Run: headless pygame with SDL's dummy video driver; simulated clock (each Clock.tick advances the game by its frame time, no real sleeping); random seed 0; keys injected as events and as key.get_pressed() state; mouse plan: one left click at the window centre at the start of phase 2, then a move to the lower-right quarter at the start of phase 3.
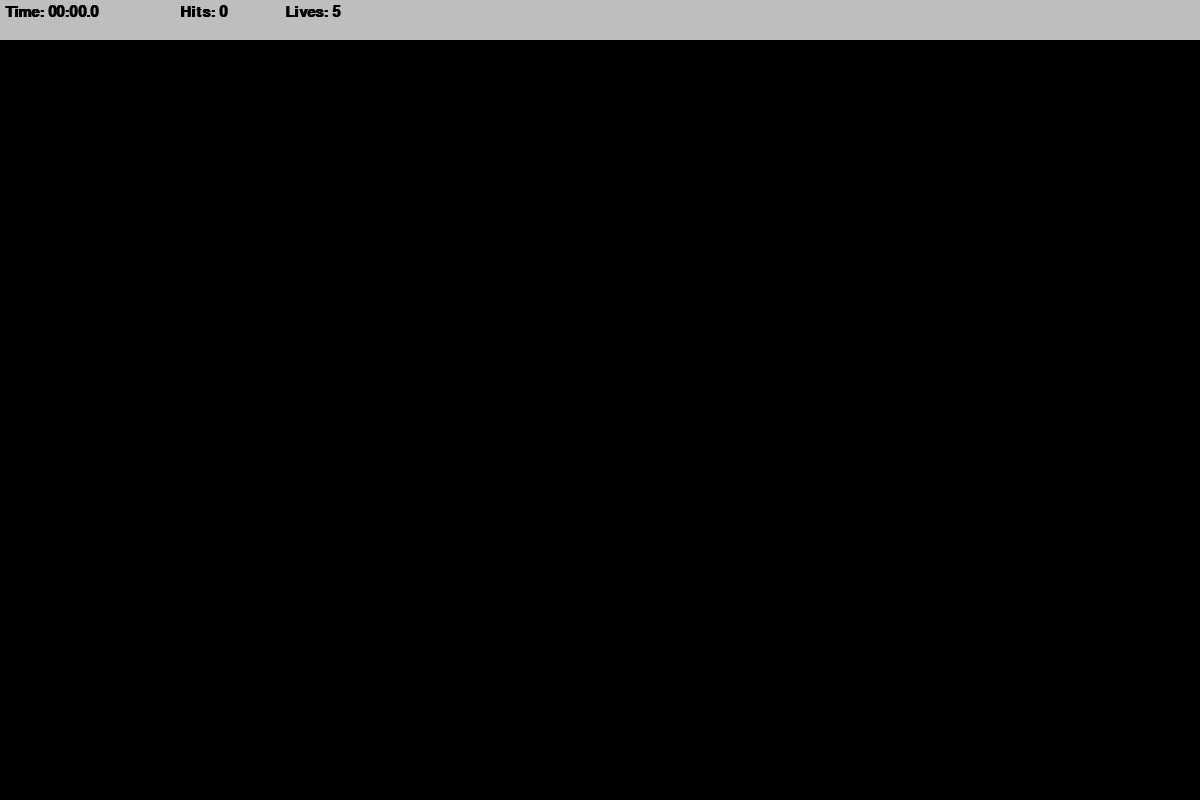
Frame 1 of 4 · flips 1–60 · no input
Frame 2 of 4 · flips 61–180 · clicked the window centre · tapped SPACE, RETURN · held RIGHT (→), D · screen unchanged from frame 1, image omitted
Frame 3 of 4 · flips 181–300 · moved the mouse to the lower-right quarter · held DOWN (↓), S · screen unchanged from frame 2, image omitted
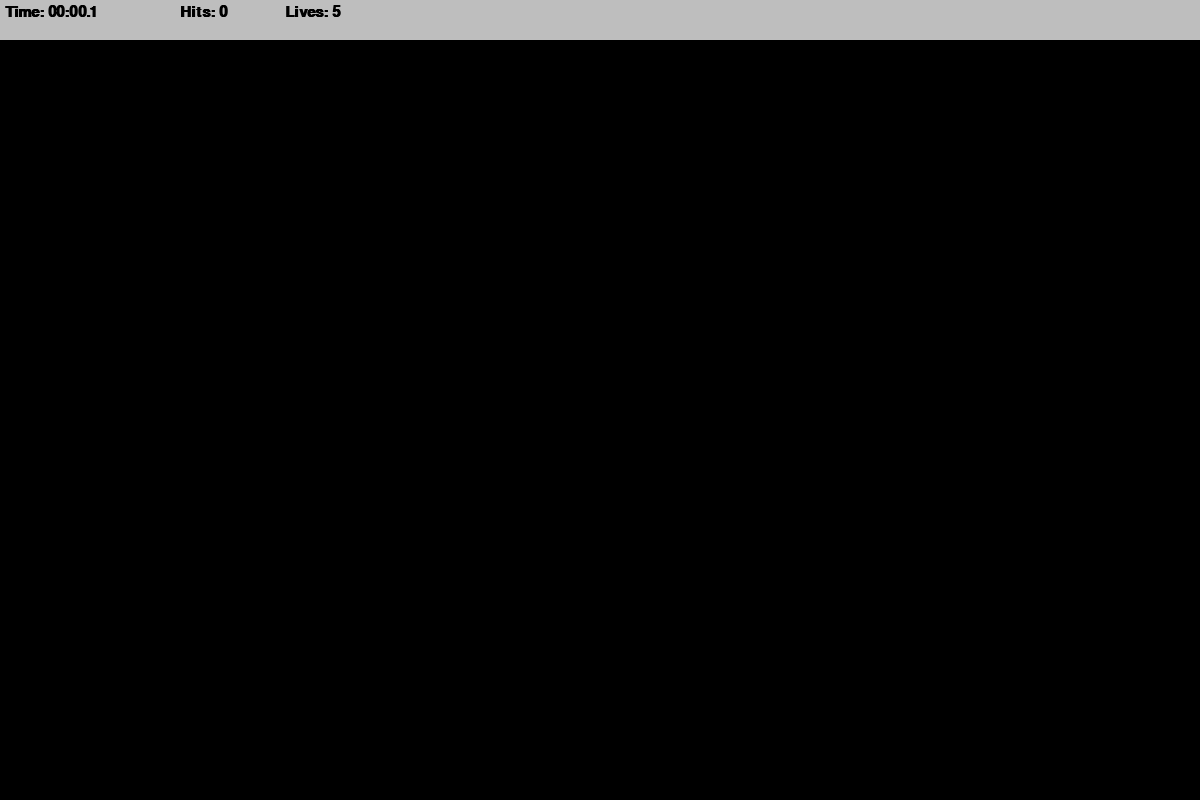
Frame 4 of 4 · flips 301–420 · held LEFT (←), A, UP (↑), W

The pygame program that drew these frames:

import pygame
import math
import random
import time

pygame.init()

WIDTH, HEIGHT = 1200, 800

window = pygame.display.set_mode((WIDTH, HEIGHT))
pygame.display.set_caption("Aim Trainer")

TARGET_INCREMENT = 800
TARGET_EVENT = pygame.USEREVENT
TARGET_PADDING = 30

LIVES = 5

FONT = pygame.font.SysFont("Arial", 22, True)
HEADER_HEIGHT = 40

class Target:
    MAX_SIZE = 30
    GROWTH_RATE = 0.2
    COLOR = "red"
    SECOND_COLOR = "white"

    def __init__(self, x, y):
        self.x = x 
        self.y = y
        self.size = 0
        self.grow = True

    def update(self):
        if self.size + self.GROWTH_RATE >= self.MAX_SIZE:
            self.grow = False

        if self.grow:
            self.size += self.GROWTH_RATE
        else:
            self.size -= self.GROWTH_RATE
        
    def draw_target(self, window):
        pygame.draw.circle(window, self.COLOR, (self.x, self.y), self.size)
        pygame.draw.circle(window, self.SECOND_COLOR, (self.x, self.y), self.size * 0.8)
        pygame.draw.circle(window, self.COLOR, (self.x, self.y), self.size * 0.6)
        pygame.draw.circle(window, self.SECOND_COLOR, (self.x, self.y), self.size * 0.4)


    def collide(self, x, y):
        dis = math.sqrt((x - self.x)**2 + (y - self.y)**2)
        return dis <= self.size
    

def format_time(secs):
    millisec = math.floor(int(secs * 1000 % 1000) / 100)
    seconds = int(round(secs % 60, 1))
    min = int(secs // 60)

    return f"{min:02d}:{seconds:02d}.{millisec}"

def draw_header(window, targets_pressed, targets_missed, elapsed_time):
    pygame.draw.rect(window, "grey", (0, 0, WIDTH, HEADER_HEIGHT))

    time_label = FONT.render(f"Time: {format_time(elapsed_time)}", 1, "black")
    hits_label = FONT.render(f"Hits: {targets_pressed}", 1, "black" )
    lives_label = FONT.render(f"Lives: {LIVES - targets_missed}", 1, "black")

    window.blit(time_label, (5, 5))
    window.blit(hits_label, (180, 5))
    window.blit(lives_label, (285, 5))

def end_screen(window, elapsed_time, targets_pressed, targets_missed):
    window.fill("black")

    accuracy = round(targets_pressed / (targets_pressed + targets_missed) * 100, 1)

    time_label = FONT.render(f"Total Time: {format_time(elapsed_time)}", 1, "white")
    hits_label = FONT.render(f"Total Hits: {targets_pressed}", 1, "white" )
    accuracy_label = FONT.render(f"Accuracy: {accuracy}%", 1, "white")

    window.blit(time_label, (get_middle(time_label), 200))
    window.blit(hits_label, (get_middle(hits_label), 300))
    window.blit(accuracy_label, (get_middle(accuracy_label), 400))

    pygame.display.update()

    while True:
        for event in pygame.event.get():
            if event.type == pygame.QUIT or event.type == pygame.KEYDOWN:
                quit()


def get_middle(string):
    return WIDTH/2 - string.get_width()/2

def draw(window, targets):
    window.fill("black")

    for target in targets:
        target.draw_target(window)

def main():
    run = True

    targets = []
    clock = pygame.time.Clock()

    targets_pressed = 0
    targets_missed = 0
    start_time = time.time()

    pygame.time.set_timer(TARGET_EVENT, TARGET_INCREMENT)

    while run:
        clock.tick(60)
        click = False
        mouse_pos = pygame.mouse.get_pos()
        elapsed_time = time.time() - start_time

        for event in pygame.event.get():
            if event.type == pygame.QUIT:
                run = False
                break

            if event.type == TARGET_EVENT: 
                x = random.randint(TARGET_PADDING, WIDTH - TARGET_PADDING)
                y = random.randint(TARGET_PADDING + HEADER_HEIGHT, HEIGHT - TARGET_PADDING)

                target = Target(x, y)
                targets.append(target)

            if event.type == pygame.MOUSEBUTTONDOWN:
                click = True

        for target in targets:
            target.update()

            if target.size <= 0:
                targets.remove(target)  
                targets_missed += 1

            if click and target.collide(*mouse_pos):
                targets.remove(target)
                targets_pressed += 1

            if targets_missed >= LIVES:
                end_screen(window, elapsed_time, targets_pressed, targets_missed)


        draw(window, targets)
        draw_header(window, targets_pressed, targets_missed, elapsed_time)
        pygame.display.update()


    pygame.quit()

if __name__ == "__main__":
    main()
